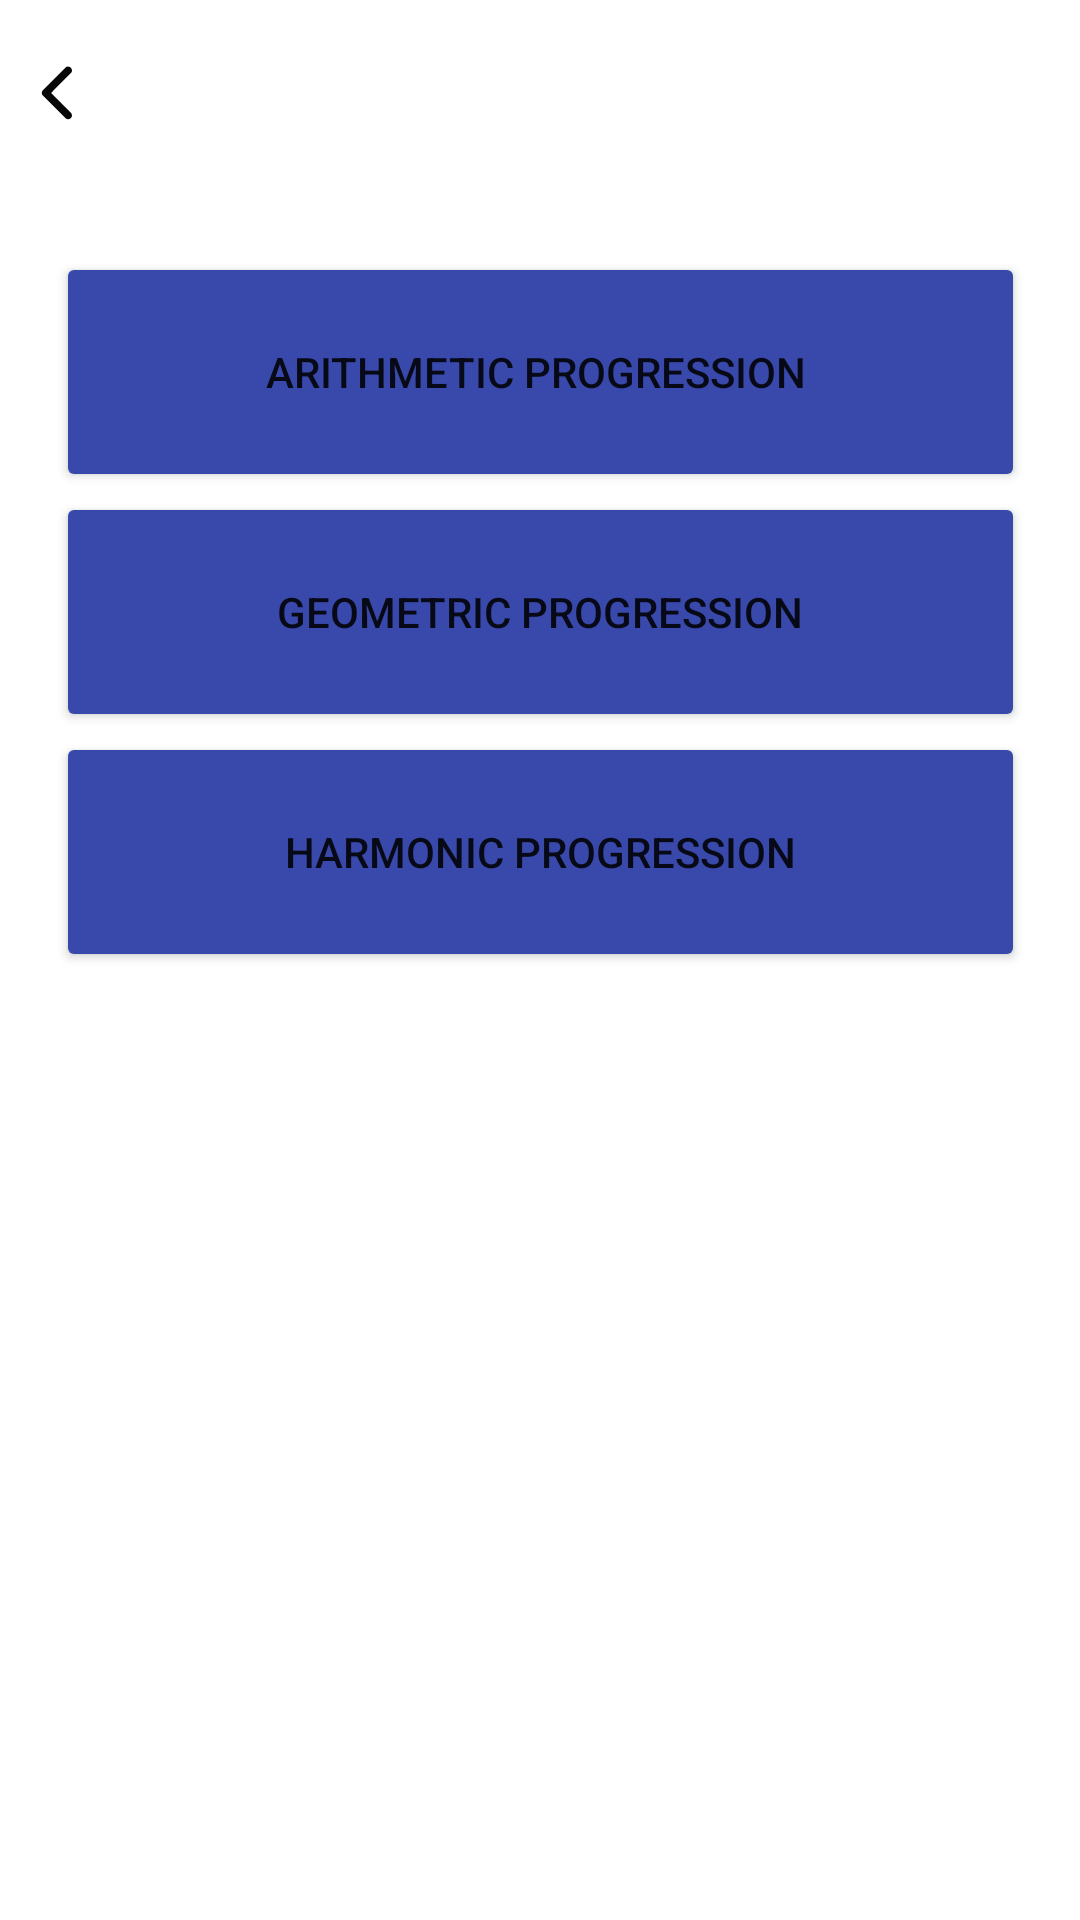

Produce the Android XML layout that renders to this screen, including the resource entries it uses.
<!-- AndroidManifest.xml: application theme Theme.MathsSolver -->
<!-- res/layout/activity_ap_gp_hp.xml -->
<?xml version="1.0" encoding="utf-8"?>
<ScrollView  xmlns:android="http://schemas.android.com/apk/res/android"
    xmlns:app="http://schemas.android.com/apk/res-auto"
    xmlns:tools="http://schemas.android.com/tools"
    android:layout_width="match_parent"
    android:layout_height="match_parent"
    android:fillViewport="true">
    <androidx.constraintlayout.widget.ConstraintLayout
        android:layout_width="match_parent"
        android:layout_height="match_parent"
        tools:context=".apGpHp">

        <ImageButton
            android:id="@+id/back3"
            android:layout_width="29dp"
            android:layout_height="35dp"
            android:backgroundTint="#00FFFFFF"
            app:layout_constraintBottom_toBottomOf="parent"
            app:layout_constraintEnd_toEndOf="parent"
            app:layout_constraintHorizontal_bias="0.013"
            app:layout_constraintStart_toStartOf="parent"
            app:layout_constraintTop_toTopOf="parent"
            app:layout_constraintVertical_bias="0.022"
            app:srcCompat="@drawable/back"
            tools:ignore="SpeakableTextPresentCheck,TouchTargetSizeCheck" />

        <Button
            android:id="@+id/ap"
            android:layout_width="323dp"
            android:layout_height="80dp"
            android:layout_marginTop="84dp"
            android:backgroundTint="#3949AB"
            android:text="Arithmetic progression "
            app:layout_constraintEnd_toEndOf="parent"
            app:layout_constraintStart_toStartOf="parent"
            app:layout_constraintTop_toTopOf="parent" />

        <Button
            android:id="@+id/hp"
            android:layout_width="323dp"
            android:layout_height="80dp"
            android:backgroundTint="#3949AB"
            android:text="harmonic progression"
            app:layout_constraintBottom_toBottomOf="parent"
            app:layout_constraintEnd_toEndOf="parent"
            app:layout_constraintStart_toStartOf="parent"
            app:layout_constraintTop_toBottomOf="@+id/gp"
            app:layout_constraintVertical_bias="0.0" />

        <Button
            android:id="@+id/gp"
            android:layout_width="323dp"
            android:layout_height="80dp"
            android:backgroundTint="#3949AB"
            android:text="geometric progression"
            app:layout_constraintEnd_toEndOf="parent"
            app:layout_constraintStart_toStartOf="parent"
            app:layout_constraintTop_toBottomOf="@+id/ap" />


    </androidx.constraintlayout.widget.ConstraintLayout>
</ScrollView>
<!-- resources referenced by this layout -->
<resources>
  <!-- drawable back (drawable) -->
  <vector android:height="30dp" android:viewportHeight="512"
      android:viewportWidth="512" android:width="30dp" xmlns:android="http://schemas.android.com/apk/res/android">
      <path android:fillAlpha="0.975" android:fillColor="#000000"
          android:pathData="M315.5,105.5C330.6,105.27 339.27,112.6 341.5,127.5C341.26,131.78 340.1,135.78 338,139.5C299.32,178.01 260.82,216.68 222.5,255.5C260.82,294.32 299.32,332.99 338,371.5C345.22,390.05 339.06,401.38 319.5,405.5C314.8,405.07 310.46,403.57 306.5,401C262,356.5 217.5,312 173,267.5C168.33,259.5 168.33,251.5 173,243.5C217.83,198.67 262.67,153.83 307.5,109C310.16,107.52 312.83,106.36 315.5,105.5Z" android:strokeAlpha="0.975"/>
  </vector>
  <style name="Theme.MathsSolver" parent="Theme.MaterialComponents.DayNight.DarkActionBar">
          
          <item name="colorPrimary">@color/purple_500</item>
          <item name="colorPrimaryVariant">@color/purple_700</item>
          <item name="colorOnPrimary">@color/white</item>
          
          <item name="colorSecondary">@color/teal_200</item>
          <item name="colorSecondaryVariant">@color/teal_700</item>
          <item name="colorOnSecondary">@color/black</item>
          
          <item name="android:statusBarColor">?attr/colorPrimaryVariant</item>
          
      </style>
  <color name="purple_500">#FF6200EE</color>
  <color name="purple_700">#FF3700B3</color>
  <color name="white">#FFFFFFFF</color>
  <color name="teal_200">#FF03DAC5</color>
  <color name="teal_700">#FF018786</color>
  <color name="black">#FF000000</color>
</resources>
